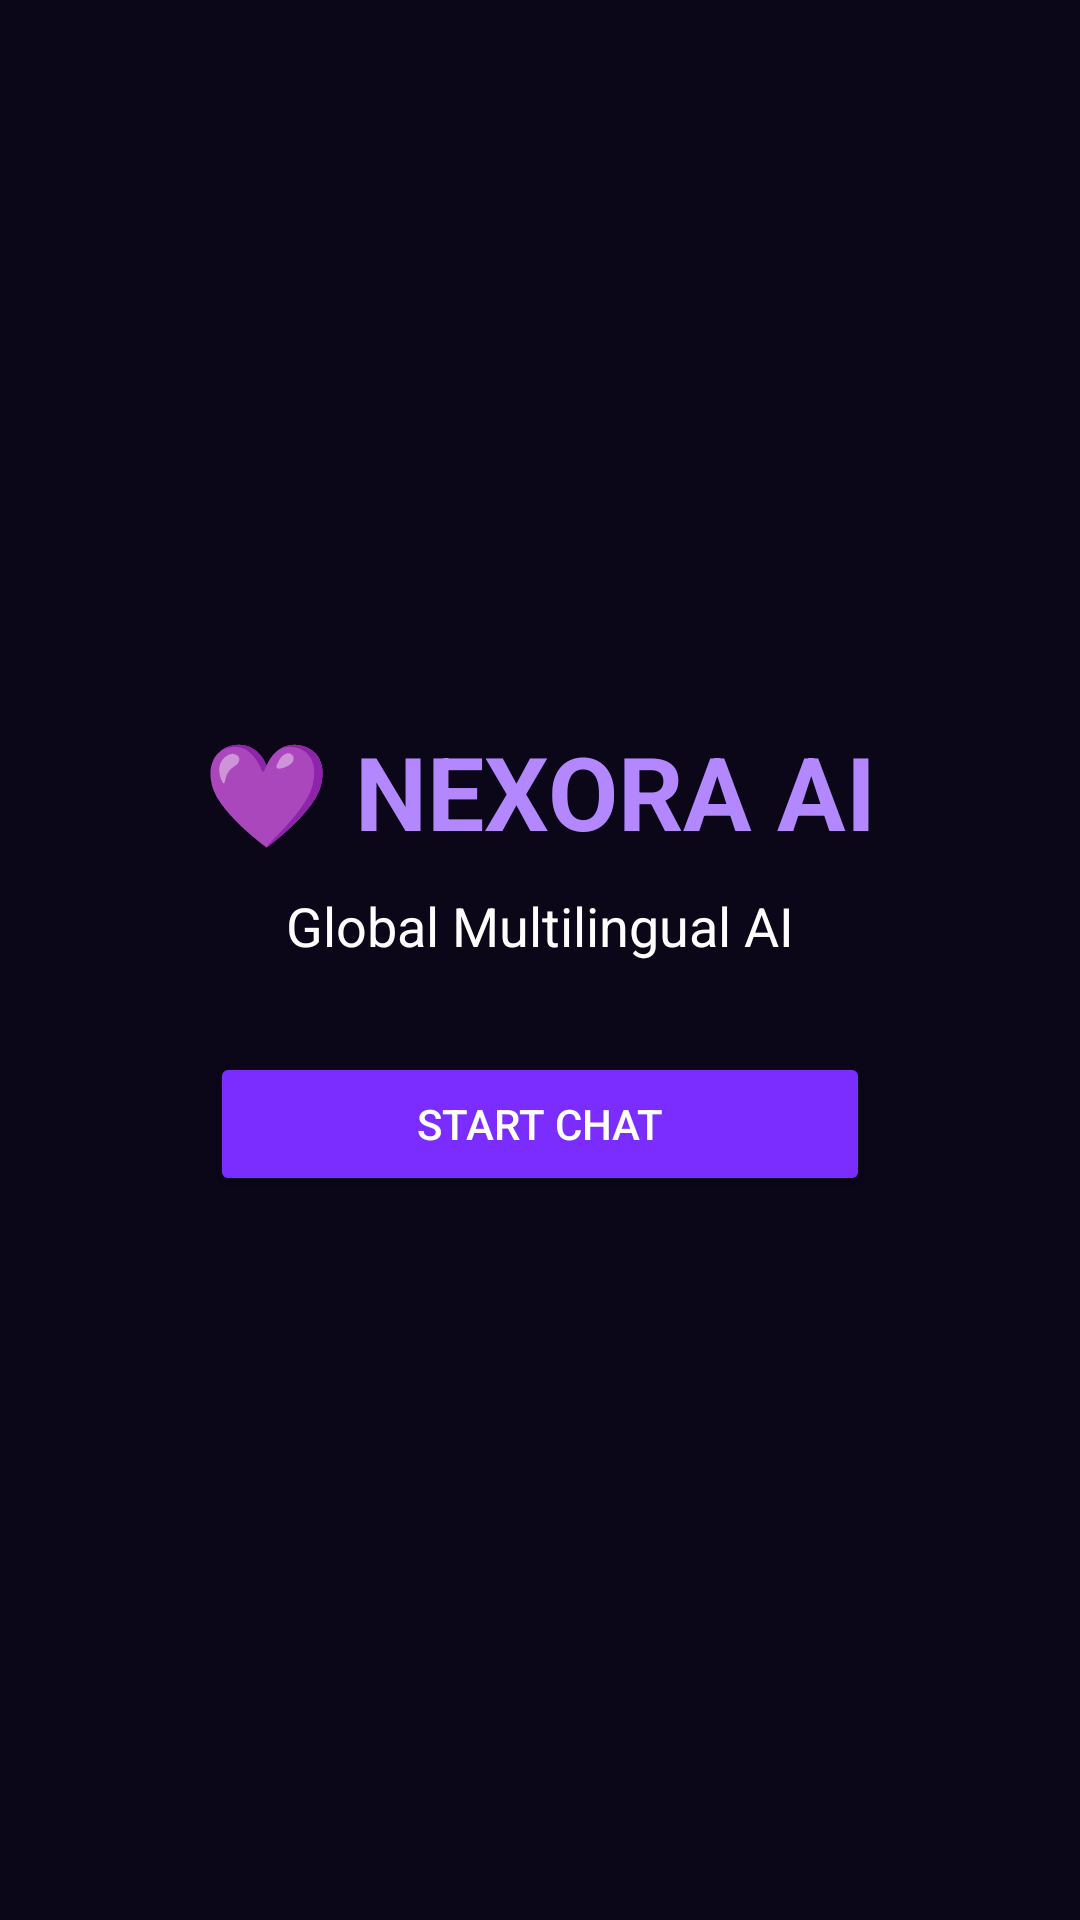

Android layout source for this screen:
<!-- AndroidManifest.xml: application theme Theme.Nexora -->
<!-- res/layout/activity_main.xml -->
<?xml version="1.0" encoding="utf-8"?>
<LinearLayout xmlns:android="http://schemas.android.com/apk/res/android"
    android:layout_width="match_parent"
    android:layout_height="match_parent"
    android:orientation="vertical"
    android:gravity="center"
    android:background="#0B0618">

    <TextView
        android:layout_width="wrap_content"
        android:layout_height="wrap_content"
        android:text="💜 NEXORA AI"
        android:textColor="#B388FF"
        android:textSize="34sp"
        android:textStyle="bold"/>

    <TextView
        android:layout_width="wrap_content"
        android:layout_height="wrap_content"
        android:text="Global Multilingual AI"
        android:textColor="#FFFFFF"
        android:textSize="18sp"
        android:layout_marginTop="10dp"/>

    <Button
        android:layout_width="220dp"
        android:layout_height="wrap_content"
        android:text="Start Chat"
        android:backgroundTint="#7B2DFF"
        android:textColor="#FFFFFF"
        android:layout_marginTop="30dp"/>
</LinearLayout>
<!-- resources referenced by this layout -->
<resources>
  <style name="Theme.Nexora" parent="Theme.AppCompat.Light.NoActionBar">
          <item name="colorPrimary">@color/purple_main</item>
          <item name="colorPrimaryDark">@color/purple_dark</item>
          <item name="android:windowBackground">@color/black_bg</item>
      </style>
  <color name="purple_main">#7B2DFF</color>
  <color name="purple_dark">#4A00E0</color>
  <color name="black_bg">#0B0618</color>
</resources>
